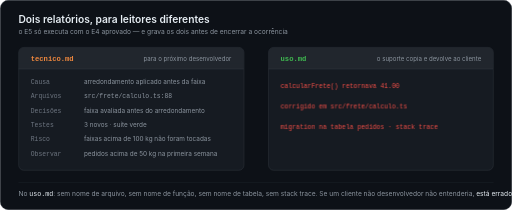
t = 0.00 s
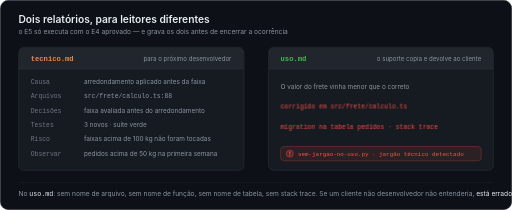
t = 1.67 s
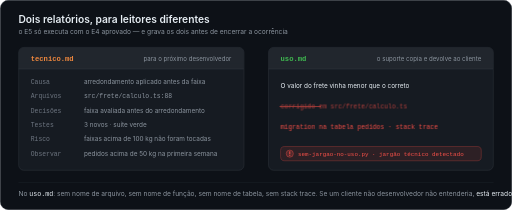
t = 3.33 s
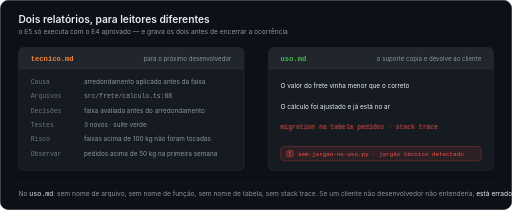
t = 5.00 s
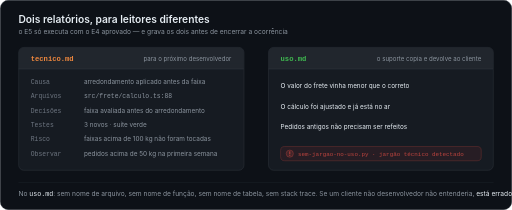
t = 6.67 s
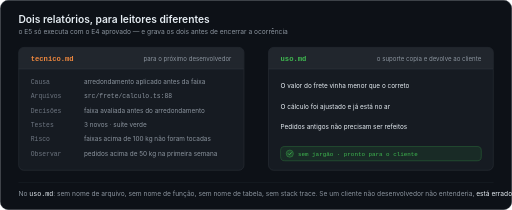
t = 8.33 s

The animated SVG that drew these frames (rendered in a browser with its animation timeline set to each time). Animation: 11 CSS @keyframes rules; frames cover the first 8.33 s, repeats indefinitely.

<?xml version="1.0" encoding="UTF-8"?>
<svg xmlns="http://www.w3.org/2000/svg" width="1000" height="410" viewBox="0 0 1000 410" role="img" aria-label="E5: dois relatórios para leitores diferentes. tecnico.md para o próximo desenvolvedor, uso.md para o cliente, sem jargão.">
<title>E5 da runx: dois relatórios, para leitores diferentes</title>
<style>
.dr-sans{font-family:-apple-system,BlinkMacSystemFont,'Segoe UI',Roboto,Helvetica,Arial,sans-serif}
.dr-mono{font-family:ui-monospace,SFMono-Regular,Menlo,Consolas,'Liberation Mono',monospace}
.dr-h{font-size:20px;font-weight:600;fill:#e6edf3}
.dr-sub{font-size:13px;fill:#8b949e}
.dr-name{font-size:14px;font-weight:700}
.dr-who{font-size:12px;fill:#8b949e}
.dr-l{font-size:12.5px;fill:#8b949e}
.dr-k{font-size:12.5px;fill:#6e7681}
.dr-foot{font-size:13px;fill:#8b949e}
@keyframes drJ1{0%,8%{opacity:1}14%,100%{opacity:0}}
@keyframes drP1{0%,11%{opacity:0;transform:translateY(4px)}16%,100%{opacity:1;transform:translateY(0)}}
@keyframes drJ2{0%,26%{opacity:1}32%,100%{opacity:0}}
@keyframes drP2{0%,29%{opacity:0;transform:translateY(4px)}34%,100%{opacity:1;transform:translateY(0)}}
@keyframes drJ3{0%,44%{opacity:1}50%,100%{opacity:0}}
@keyframes drP3{0%,47%{opacity:0;transform:translateY(4px)}52%,100%{opacity:1;transform:translateY(0)}}
@keyframes drHook{0%,4%{opacity:0;transform:scale(.6)}8%{opacity:1;transform:scale(1.1)}10%,54%{opacity:1;transform:scale(1)}60%,100%{opacity:0;transform:scale(1)}}
@keyframes drOk{0%,60%{opacity:0;transform:scale(.6)}64%{opacity:1;transform:scale(1.12)}66%,94%{opacity:1;transform:scale(1)}98%,100%{opacity:0;transform:scale(1)}}
@keyframes drStrike{0%,8%{transform:scaleX(0)}13%,100%{transform:scaleX(1)}}
@keyframes drStrike2{0%,26%{transform:scaleX(0)}31%,100%{transform:scaleX(1)}}
@keyframes drStrike3{0%,44%{transform:scaleX(0)}49%,100%{transform:scaleX(1)}}
</style>
<rect x="0.5" y="0.5" width="999" height="409" rx="16" fill="#0d1117" stroke="#30363d"/>
<text class="dr-sans dr-h" x="36" y="44">Dois relatórios, para leitores diferentes</text>
<text class="dr-sans dr-sub" x="36" y="66">o E5 só executa com o E4 aprovado — e grava os dois antes de encerrar a ocorrência</text>

<!-- tecnico.md -->
<rect x="36.5" y="92.5" width="440" height="240" rx="10" fill="#161b22" stroke="#30363d"/>
<rect x="36.5" y="92.5" width="440" height="42" rx="10" fill="#21262d"/>
<rect x="36.5" y="124" width="440" height="11" fill="#21262d"/>
<line x1="36" y1="134.5" x2="476" y2="134.5" stroke="#30363d"/>
<text class="dr-mono dr-name" x="60" y="119" fill="#f0883e">tecnico.md</text>
<text class="dr-sans dr-who" x="452" y="119" text-anchor="end">para o próximo desenvolvedor</text>

<text class="dr-mono dr-k" x="60" y="164">Causa</text><text class="dr-sans dr-l" x="164" y="164">arredondamento aplicado antes da faixa</text>
<text class="dr-mono dr-k" x="60" y="192">Arquivos</text><text class="dr-mono dr-l" x="164" y="192" style="fill:#8b949e">src/frete/calculo.ts:88</text>
<text class="dr-mono dr-k" x="60" y="220">Decisões</text><text class="dr-sans dr-l" x="164" y="220">faixa avaliada antes do arredondamento</text>
<text class="dr-mono dr-k" x="60" y="248">Testes</text><text class="dr-sans dr-l" x="164" y="248">3 novos · suíte verde</text>
<text class="dr-mono dr-k" x="60" y="276">Risco</text><text class="dr-sans dr-l" x="164" y="276">faixas acima de 100 kg não foram tocadas</text>
<text class="dr-mono dr-k" x="60" y="304">Observar</text><text class="dr-sans dr-l" x="164" y="304">pedidos acima de 50 kg na primeira semana</text>

<!-- uso.md -->
<rect x="524.5" y="92.5" width="439" height="240" rx="10" fill="#161b22" stroke="#30363d"/>
<rect x="524.5" y="92.5" width="439" height="42" rx="10" fill="#21262d"/>
<rect x="524.5" y="124" width="439" height="11" fill="#21262d"/>
<line x1="524" y1="134.5" x2="963" y2="134.5" stroke="#30363d"/>
<text class="dr-mono dr-name" x="548" y="119" fill="#3fb950">uso.md</text>
<text class="dr-sans dr-who" x="940" y="119" text-anchor="end">o suporte copia e devolve ao cliente</text>

<g>
<g style="animation:drJ1 12s linear infinite"><text class="dr-mono dr-l" x="548" y="172" style="fill:#f85149">calcularFrete() retornava 41.00</text>
<rect x="546" y="167" width="214" height="1.6" fill="#f85149" style="animation:drStrike 12s linear infinite;transform-box:fill-box;transform-origin:left"/></g>
<g opacity="0" style="animation:drP1 12s linear infinite"><text class="dr-sans dr-l" x="548" y="172" style="fill:#e6edf3">O valor do frete vinha menor que o correto</text></g>
</g>
<g>
<g style="animation:drJ2 12s linear infinite"><text class="dr-mono dr-l" x="548" y="212" style="fill:#f85149">corrigido em src/frete/calculo.ts</text>
<rect x="546" y="207" width="228" height="1.6" fill="#f85149" style="animation:drStrike2 12s linear infinite;transform-box:fill-box;transform-origin:left"/></g>
<g opacity="0" style="animation:drP2 12s linear infinite"><text class="dr-sans dr-l" x="548" y="212" style="fill:#e6edf3">O cálculo foi ajustado e já está no ar</text></g>
</g>
<g>
<g style="animation:drJ3 12s linear infinite"><text class="dr-mono dr-l" x="548" y="252" style="fill:#f85149">migration na tabela pedidos · stack trace</text>
<rect x="546" y="247" width="282" height="1.6" fill="#f85149" style="animation:drStrike3 12s linear infinite;transform-box:fill-box;transform-origin:left"/></g>
<g opacity="0" style="animation:drP3 12s linear infinite"><text class="dr-sans dr-l" x="548" y="252" style="fill:#e6edf3">Pedidos antigos não precisam ser refeitos</text></g>
</g>

<g transform="translate(548,286)"><g opacity="0" style="animation:drHook 12s linear infinite;transform-box:fill-box;transform-origin:left center">
<rect width="392" height="28" rx="8" fill="#f85149" fill-opacity="0.10" stroke="#f85149" stroke-opacity="0.5"/>
<circle cx="18" cy="14" r="7" fill="#f85149" fill-opacity="0.2" stroke="#f85149" stroke-opacity="0.7"/>
<path d="M18 10.2 V14.6 M18 17.4 v0.2" stroke="#f85149" stroke-width="1.8" stroke-linecap="round"/>
<text class="dr-mono" x="34" y="18.5" font-size="11.5" fill="#f85149">sem-jargao-no-uso.py · jargão técnico detectado</text>
</g></g>
<g transform="translate(548,286)"><g opacity="0" style="animation:drOk 12s linear infinite;transform-box:fill-box;transform-origin:left center">
<rect width="392" height="28" rx="8" fill="#3fb950" fill-opacity="0.10" stroke="#3fb950" stroke-opacity="0.5"/>
<g transform="translate(18,14)"><circle r="7" fill="#3fb950" fill-opacity="0.2" stroke="#3fb950" stroke-opacity="0.7"/><path d="M-2.8 0.2 L-0.8 2.2 L3 -1.8" fill="none" stroke="#3fb950" stroke-width="1.7" stroke-linecap="round" stroke-linejoin="round"/></g>
<text class="dr-mono" x="34" y="18.5" font-size="11.5" fill="#3fb950">sem jargão · pronto para o cliente</text>
</g></g>

<line x1="36" y1="356" x2="964" y2="356" stroke="#21262d"/>
<text class="dr-sans dr-foot" x="36" y="382">No <tspan class="dr-mono" fill="#e6edf3">uso.md</tspan>: sem nome de arquivo, sem nome de função, sem nome de tabela, sem stack trace. Se um cliente não desenvolvedor não entenderia, <tspan fill="#e6edf3">está errado</tspan>.</text>
</svg>
